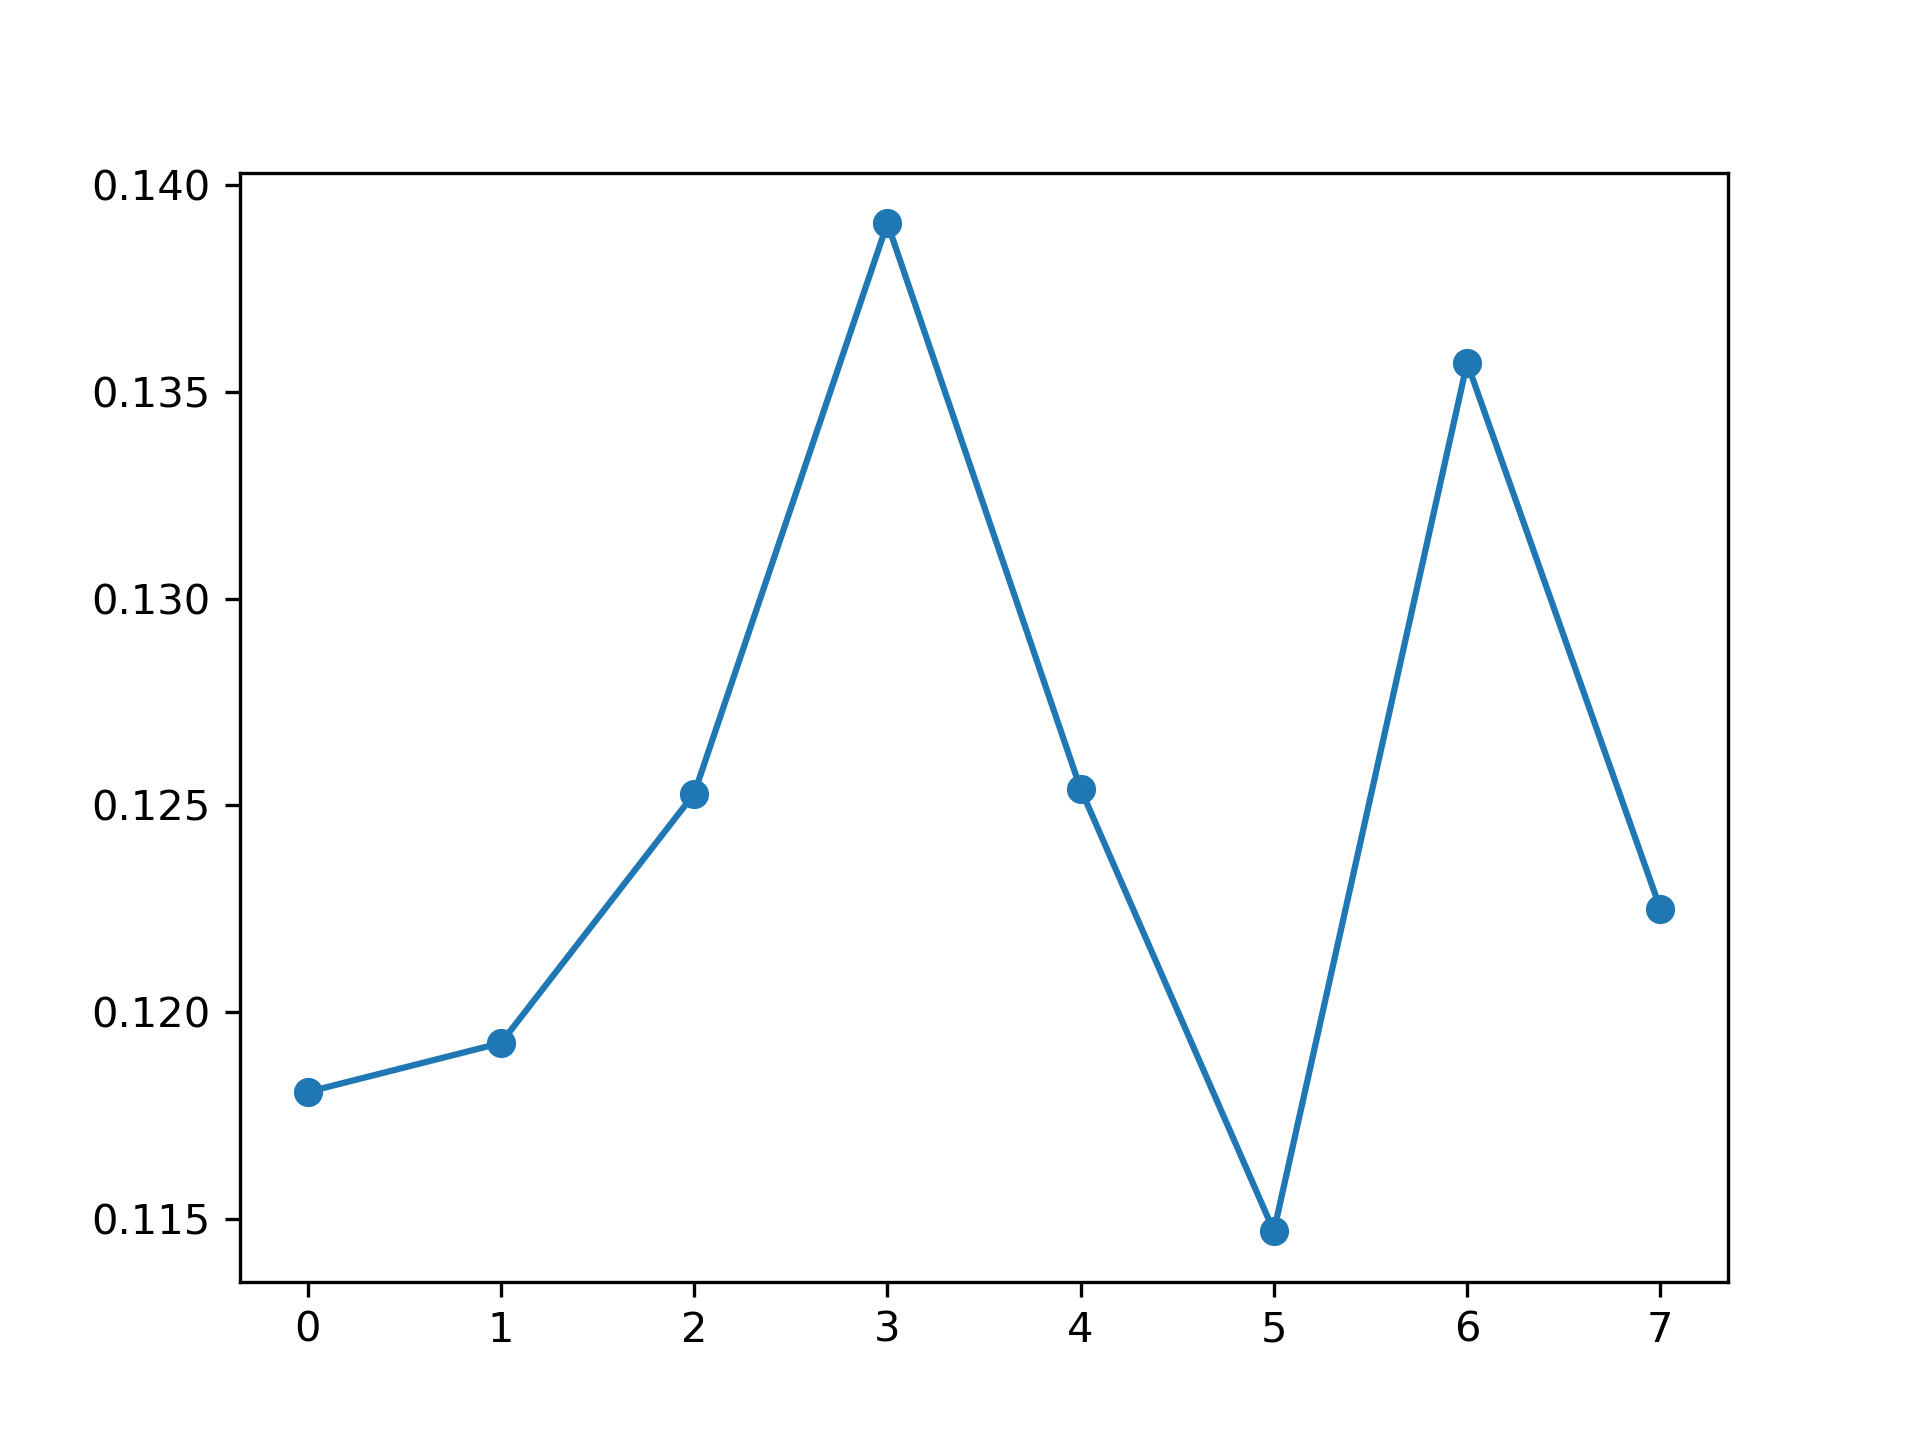

Data behind this chart, as committed beside it:
, feature_name, instance_level, global_attention
0, PM_US Post, 0.1181, 0.1247
1, DEWP, 0.1193, 0.1245
2, HUMI, 0.1253, 0.1255
3, PRES, 0.1391, 0.1244
4, TEMP, 0.1254, 0.1256
5, Iws, 0.1147, 0.1257
6, precipitation, 0.1357, 0.1249
7, Iprec, 0.1225, 0.1249
